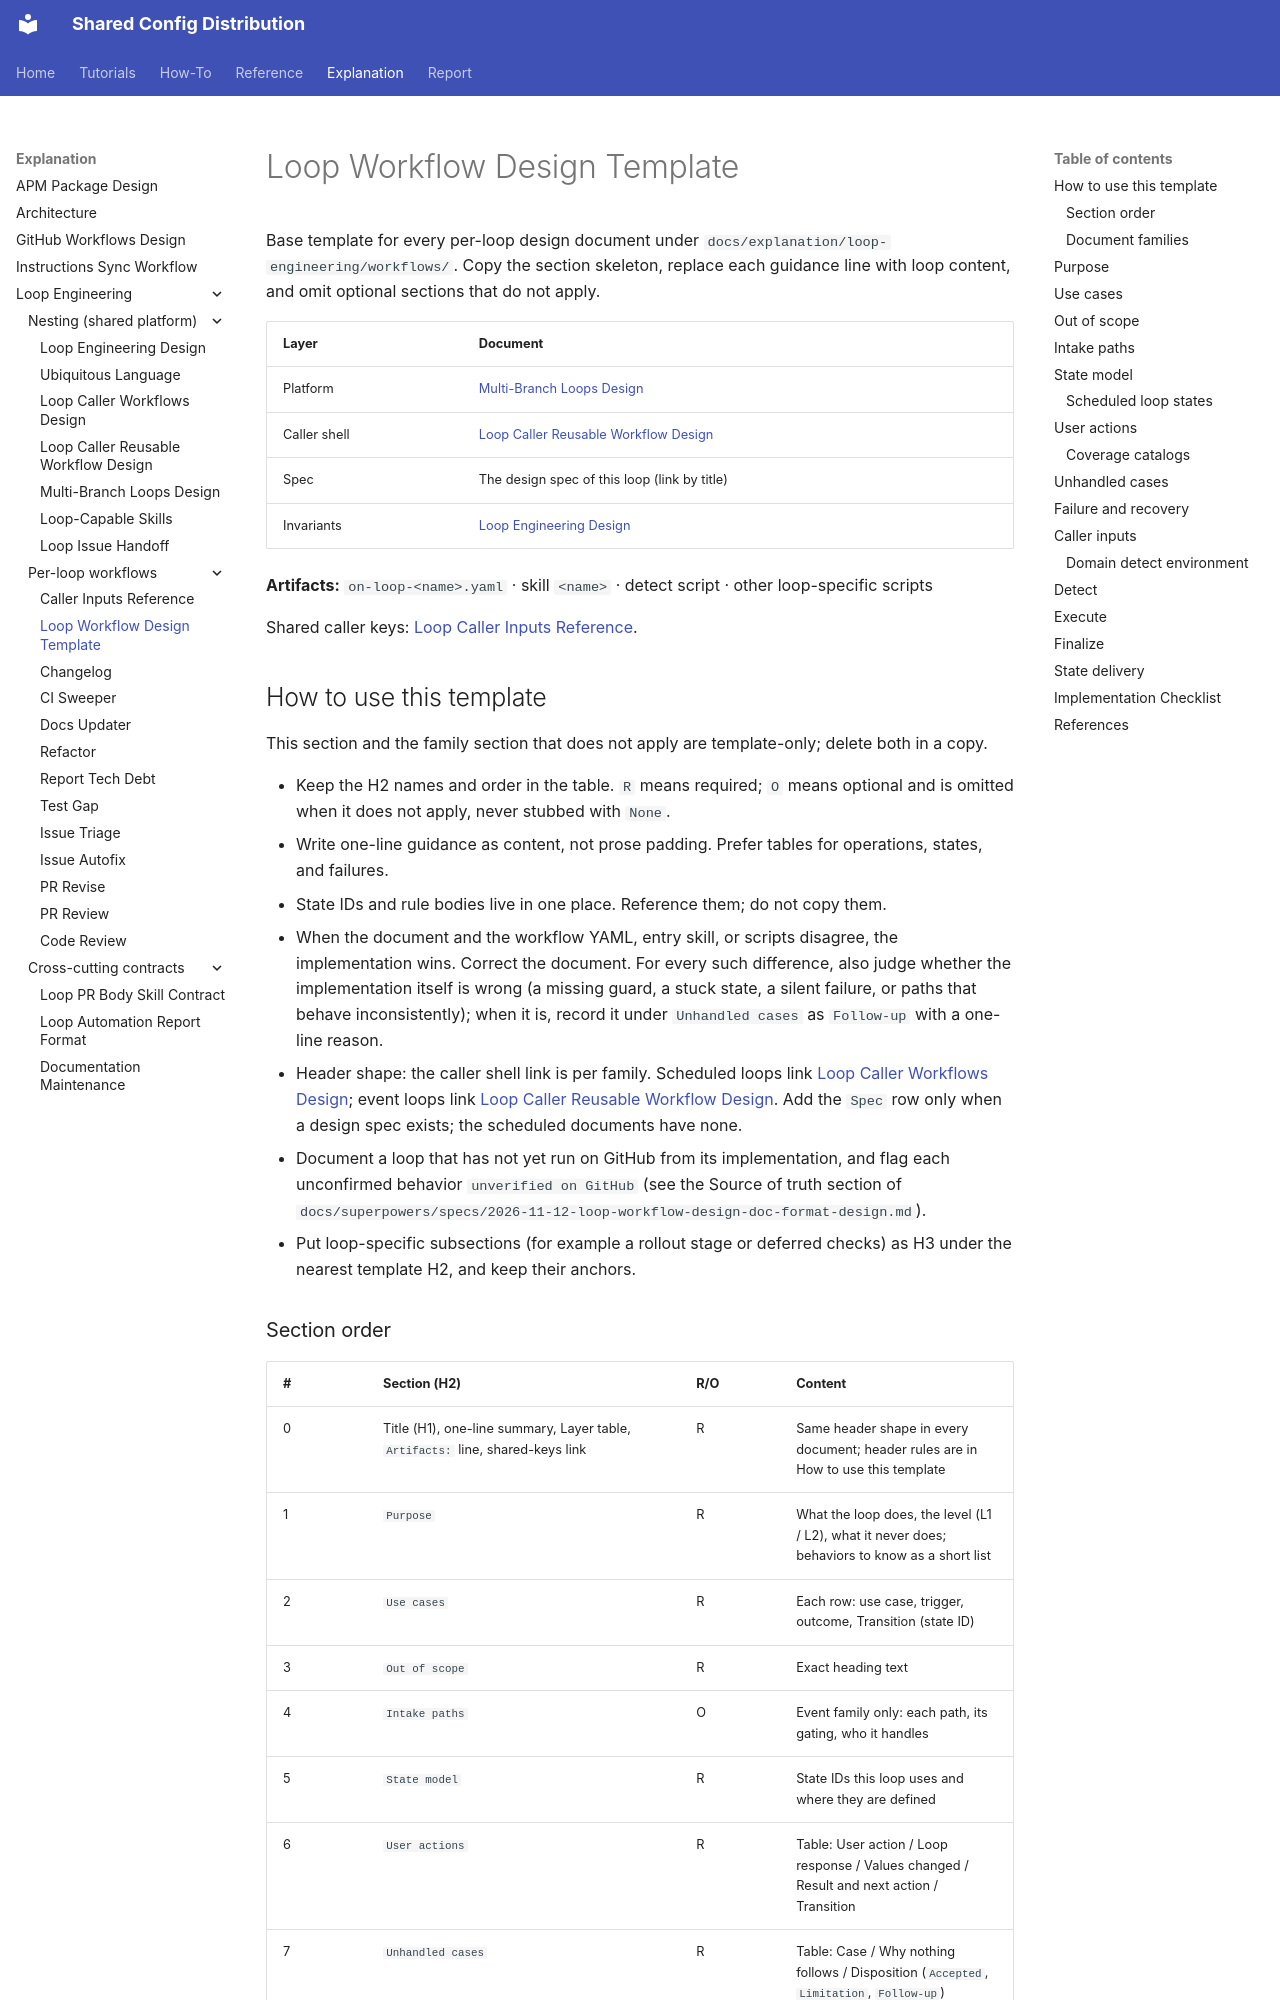

repository: y-miyazaki/config · page: explanation/loop-engineering/workflows/loop-workflow-design-template/index.html · generator: mkdocs

# Loop Workflow Design Template

Base template for every per-loop design document under `docs/explanation/loop-engineering/workflows/`. Copy the section skeleton, replace each guidance line with loop content, and omit optional sections that do not apply.

| Layer        | Document                                                                  |
| ------------ | ------------------------------------------------------------------------- |
| Platform     | [Multi-Branch Loops Design](../multi-branch-loops-design.md)              |
| Caller shell | [Loop Caller Reusable Workflow Design](../loop-caller-reusable-design.md) |
| Spec         | The design spec of this loop (link by title)                              |
| Invariants   | [Loop Engineering Design](../loop-engineering-design.md)                  |

**Artifacts:** `on-loop-<name>.yaml` · skill `<name>` · detect script · other loop-specific scripts

Shared caller keys: [Loop Caller Inputs Reference](loop-caller-inputs-reference.md).

## How to use this template

This section and the family section that does not apply are template-only; delete both in a copy.

- Keep the H2 names and order in the table. `R` means required; `O` means optional and is omitted when it does not apply, never stubbed with `None`.
- Write one-line guidance as content, not prose padding. Prefer tables for operations, states, and failures.
- State IDs and rule bodies live in one place. Reference them; do not copy them.
- When the document and the workflow YAML, entry skill, or scripts disagree, the implementation wins. Correct the document. For every such difference, also judge whether the implementation itself is wrong (a missing guard, a stuck state, a silent failure, or paths that behave inconsistently); when it is, record it under `Unhandled cases` as `Follow-up` with a one-line reason.
- Header shape: the caller shell link is per family. Scheduled loops link [Loop Caller Workflows Design](../loop-caller-workflows-design.md); event loops link [Loop Caller Reusable Workflow Design](../loop-caller-reusable-design.md). Add the `Spec` row only when a design spec exists; the scheduled documents have none.
- Document a loop that has not yet run on GitHub from its implementation, and flag each unconfirmed behavior `unverified on GitHub` (see the Source of truth section of `docs/superpowers/specs/2026-11-12-loop-workflow-design-doc-format-design.md`).
- Put loop-specific subsections (for example a rollout stage or deferred checks) as H3 under the nearest template H2, and keep their anchors.
